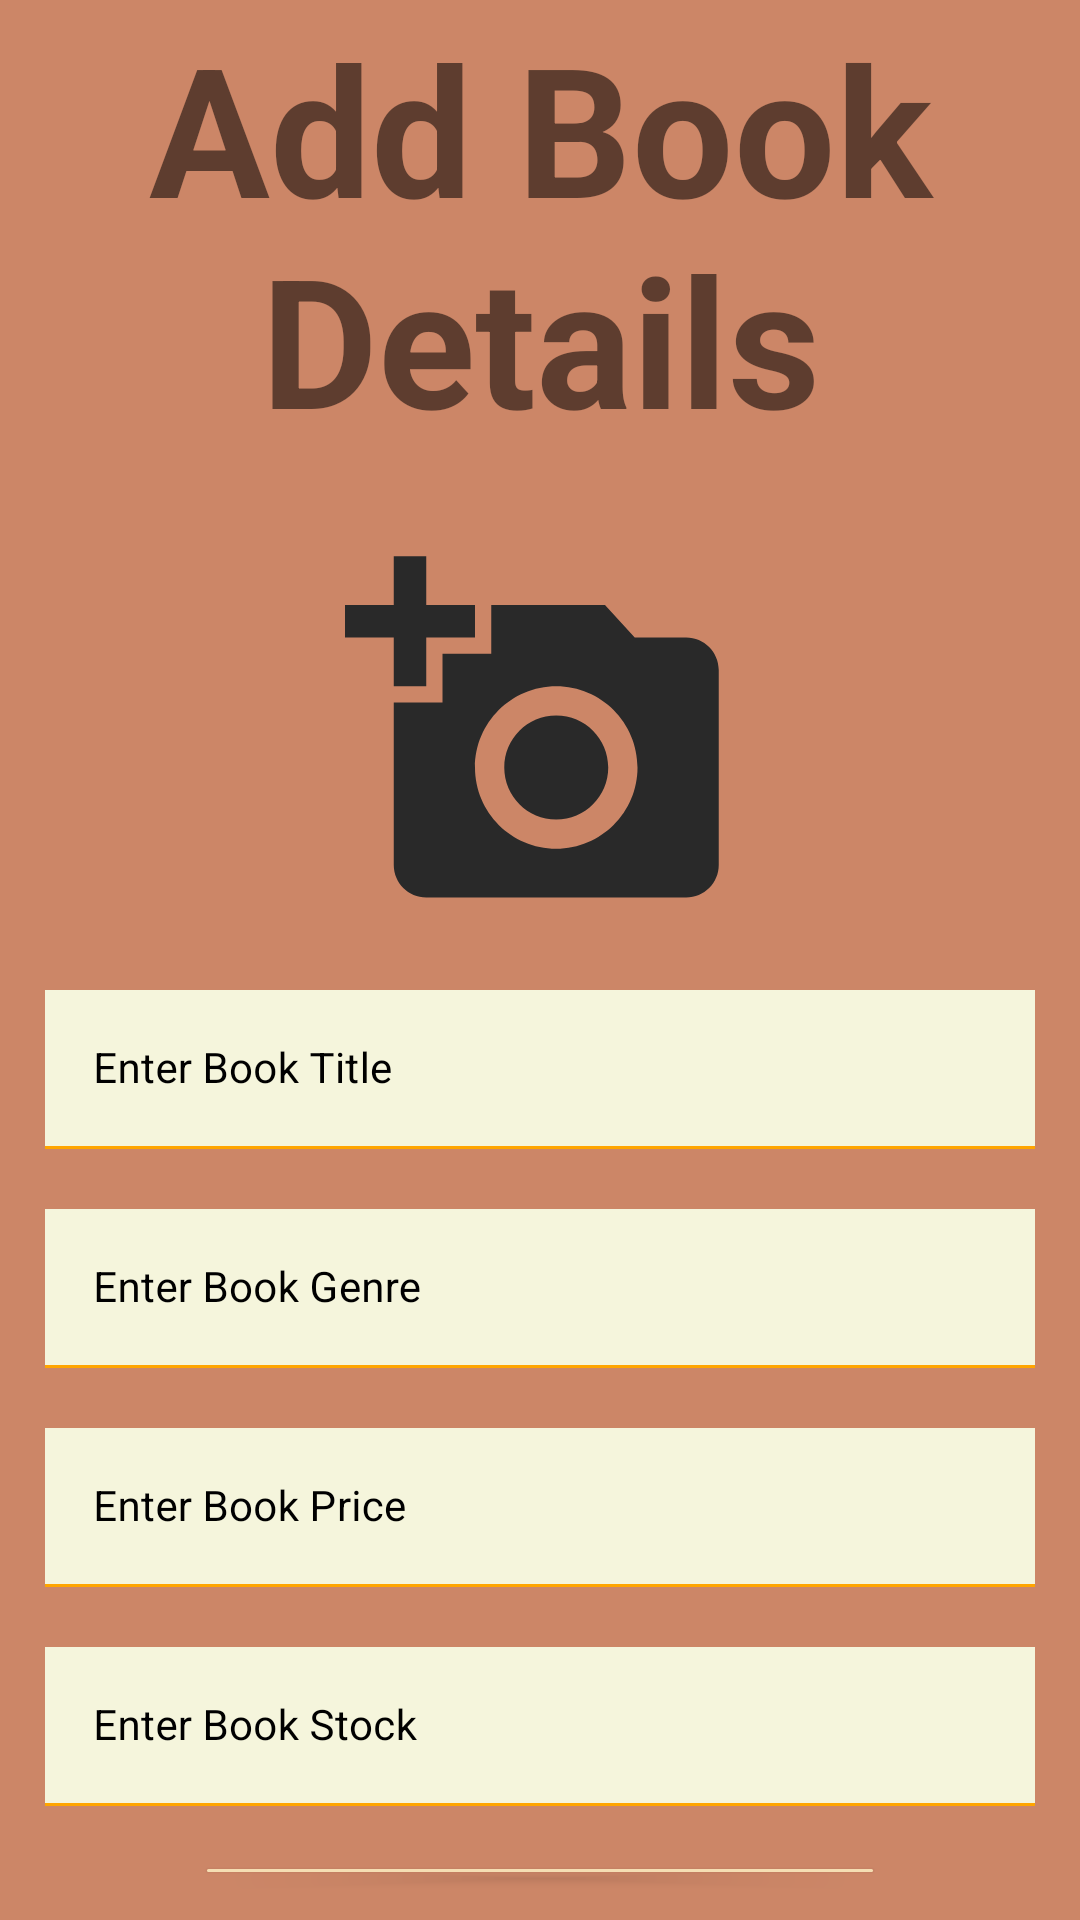

Write the Android layout XML for this screen, with the resource values it uses.
<!-- AndroidManifest.xml: application theme Theme.TurtogaCrudFinal -->
<!-- res/layout/activity_add.xml -->
<?xml version="1.0" encoding="utf-8"?>
<RelativeLayout xmlns:android="http://schemas.android.com/apk/res/android"
    xmlns:app="http://schemas.android.com/apk/res-auto"
    xmlns:tools="http://schemas.android.com/tools"
    android:layout_width="match_parent"
    android:layout_height="match_parent"
    tools:context=".AddActivity"
    android:background="@drawable/bg">


    <LinearLayout
        android:layout_width="match_parent"
        android:layout_height="wrap_content"
        android:orientation="vertical">

        <TextView
            android:layout_width="wrap_content"
            android:layout_height="155dp"
            android:layout_gravity="center"
            android:fontFamily="sans-serif"
            android:gravity="center"
            android:text="Add Book Details"
            android:textSize="60sp"
            android:textStyle="bold" />

        //bookID field

        <com.google.android.material.textfield.TextInputLayout
            android:id="@+id/bookIdTitleLay"
            android:layout_width="match_parent"
            android:layout_height="wrap_content"
            android:layout_marginLeft="10dp"
            android:layout_marginTop="10dp"
            android:layout_marginRight="10dp"
            android:hint="Enter Book ID"
            android:padding="5dp"
            android:textColorHint="@color/Black"
            app:boxStrokeColor="@color/purple_200"
            app:hintTextColor="@color/darkgray" />

        <ImageView
            android:id="@+id/addPhotoIV"
            android:layout_width="140dp"
            android:layout_height="140dp"
            android:scaleType="centerCrop"
            android:layout_gravity="center"
            android:padding="5dp"
            android:src="@drawable/ic_baseline_add_a_photo_24" />
        //Book Title field

        <com.google.android.material.textfield.TextInputLayout
            android:id="@+id/bookTitleLay"
            android:layout_width="match_parent"
            android:layout_height="wrap_content"
            android:layout_marginLeft="10dp"
            android:layout_marginTop="10dp"
            android:layout_marginRight="10dp"
            android:hint="Enter Book Title"
            android:padding="5dp"
            android:textColorHint="@color/Black"
            app:boxStrokeColor="@color/purple_200"
            app:hintTextColor="@color/darkgray">

            <com.google.android.material.textfield.TextInputEditText
                android:id="@+id/bookTitleEdit"
                android:layout_width="match_parent"
                android:layout_height="match_parent"
                android:background="@color/beige"
                android:ems="10"
                android:textColor="@color/black"
                android:textColorHint="@color/white"
                android:textSize="14sp"
                app:boxStrokeColor="@color/purple_200" />
        </com.google.android.material.textfield.TextInputLayout>

        //book genre field

        <com.google.android.material.textfield.TextInputLayout
            android:id="@+id/bookGenreTitleLay"
            android:layout_width="match_parent"
            android:layout_height="wrap_content"
            android:layout_marginLeft="10dp"
            android:layout_marginTop="10dp"
            android:layout_marginRight="10dp"
            android:hint="Enter Book Genre"
            android:padding="5dp"
            android:textColorHint="@color/Black"
            app:boxStrokeColor="@color/purple_200"
            app:hintTextColor="@color/darkgray">

            <com.google.android.material.textfield.TextInputEditText
                android:id="@+id/bookGenretitleEdit"
                android:layout_width="match_parent"
                android:layout_height="match_parent"
                android:background="@color/beige"
                android:ems="10"
                android:textColor="@color/black"
                android:textColorHint="@color/white"
                android:textSize="14sp"
                app:boxStrokeColor="@color/purple_200" />
        </com.google.android.material.textfield.TextInputLayout>

        //book price field

        <com.google.android.material.textfield.TextInputLayout
            android:id="@+id/bookPriceTitleLay"
            android:layout_width="match_parent"
            android:layout_height="wrap_content"
            android:layout_marginLeft="10dp"
            android:layout_marginTop="10dp"
            android:layout_marginRight="10dp"
            android:hint="Enter Book Price"
            android:padding="5dp"
            android:textColorHint="@color/Black"
            app:boxStrokeColor="@color/purple_200"
            app:hintTextColor="@color/darkgray">

            <com.google.android.material.textfield.TextInputEditText
                android:id="@+id/bookPricetitleEdit"
                android:layout_width="match_parent"
                android:layout_height="match_parent"
                android:background="@color/beige"
                android:ems="10"
                android:textColor="@color/black"
                android:textColorHint="@color/white"
                android:textSize="14sp"
                app:boxStrokeColor="@color/purple_200" />
        </com.google.android.material.textfield.TextInputLayout>

        //book Stack field

        <com.google.android.material.textfield.TextInputLayout
            android:id="@+id/bookStackTitleLay"
            android:layout_width="match_parent"
            android:layout_height="wrap_content"
            android:layout_marginLeft="10dp"
            android:layout_marginTop="10dp"
            android:layout_marginRight="10dp"
            android:hint="Enter Book Stock"
            android:padding="5dp"
            android:textColorHint="@color/Black"
            app:boxStrokeColor="@color/purple_200"
            app:hintTextColor="@color/darkgray">

            <com.google.android.material.textfield.TextInputEditText
                android:id="@+id/bookStocktitleEdit"
                android:layout_width="match_parent"
                android:layout_height="match_parent"
                android:background="@color/beige"
                android:ems="10"
                android:textColor="@color/black"
                android:textColorHint="@color/white"
                android:textSize="14sp"
                app:boxStrokeColor="@color/purple_200" />
        </com.google.android.material.textfield.TextInputLayout>

        //add button

        <Button
            android:id="@+id/addButton"
            android:layout_width="230dp"
            android:layout_height="wrap_content"
            android:layout_gravity="center"
            android:layout_marginStart="10dp"
            android:layout_marginTop="10dp"
            android:layout_marginEnd="10dp"
            android:layout_marginBottom="10dp"
            android:backgroundTint="@color/wheat"
            android:fontFamily="sans-serif"
            android:text="ADD"
            android:textAllCaps="true"
            android:textColor="@color/Black"
            android:textSize="20dp"
            android:textStyle="bold" />
    </LinearLayout>
</RelativeLayout>
<!-- resources referenced by this layout -->
<resources>
  <color name="Black">#000000</color>
  <color name="beige">#F5F5DC</color>
  <color name="black">#FF000000</color>
  <color name="darkgray">#A9A9A9</color>
  <color name="purple_200">#FFBB86FC</color>
  <color name="wheat">#F5DEB3</color>
  <color name="white">#FFFFFF</color>
  <!-- drawable bg: png bitmap (drawable, 124 bytes) -->
  <!-- drawable ic_baseline_add_a_photo_24 (drawable) -->
  <vector android:height="70dp" android:tint="#292929"
      android:viewportHeight="24" android:viewportWidth="24"
      android:width="70dp" xmlns:android="http://schemas.android.com/apk/res/android">
      <path android:fillColor="@android:color/white" android:pathData="M3,4V1h2v3h3v2H5v3H3V6H0V4H3zM6,10V7h3V4h7l1.83,2H21c1.1,0 2,0.9 2,2v12c0,1.1 -0.9,2 -2,2H5c-1.1,0 -2,-0.9 -2,-2V10H6zM13,19c2.76,0 5,-2.24 5,-5s-2.24,-5 -5,-5s-5,2.24 -5,5S10.24,19 13,19zM9.8,14c0,1.77 1.43,3.2 3.2,3.2s3.2,-1.43 3.2,-3.2s-1.43,-3.2 -3.2,-3.2S9.8,12.23 9.8,14z"/>
  </vector>
  <style name="Theme.TurtogaCrudFinal" parent="Theme.MaterialComponents.DayNight.DarkActionBar">
          
          <item name="colorPrimary">@color/purple_500</item>
          <item name="colorPrimaryVariant">@color/purple_700</item>
          <item name="colorOnPrimary">@color/white</item>
          
          <item name="colorSecondary">@color/teal_200</item>
          <item name="colorSecondaryVariant">@color/teal_700</item>
          <item name="colorOnSecondary">@color/black</item>
          
          <item name="android:statusBarColor" tools:targetApi="l">?attr/colorPrimaryVariant</item>
          
      </style>
  <color name="purple_500">#FF6200EE</color>
  <color name="purple_700">#FF3700B3</color>
  <color name="teal_200">#FF03DAC5</color>
  <color name="teal_700">#FF018786</color>
</resources>
